Run: headless pygame with SDL's dummy video driver; simulated clock (each Clock.tick advances the game by its frame time, no real sleeping); random seed 0; keys injected as events and as key.get_pressed() state; mouse plan: one left click at the window centre at the start of phase 2, then a move to the lower-right quarter at the start of phase 3.
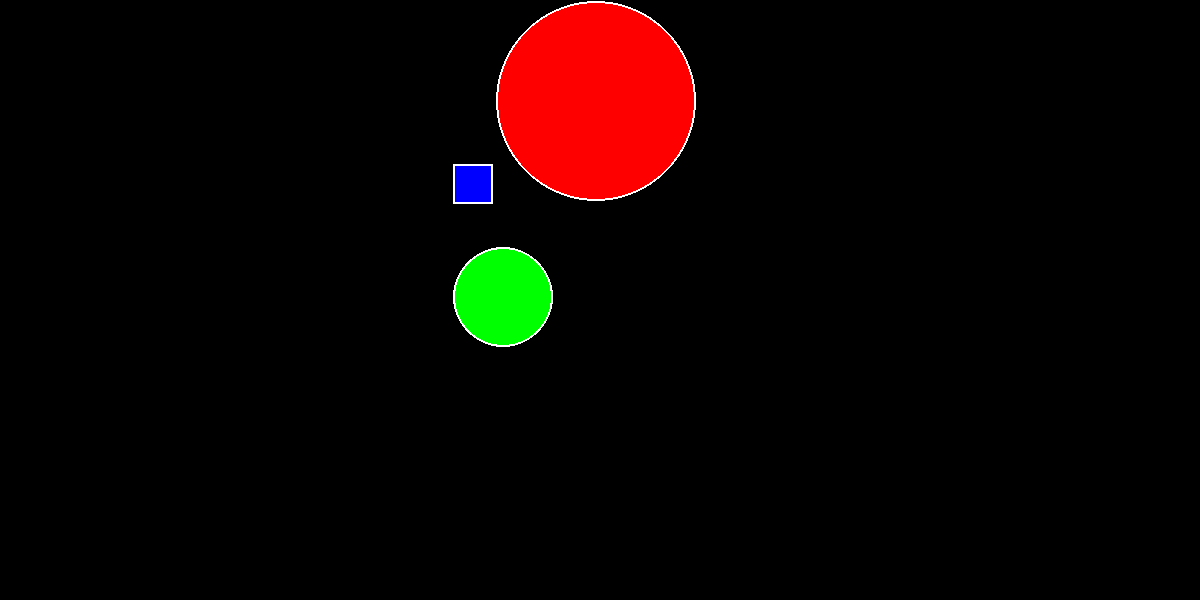
Frame 1 of 4 · flips 1–60 · no input
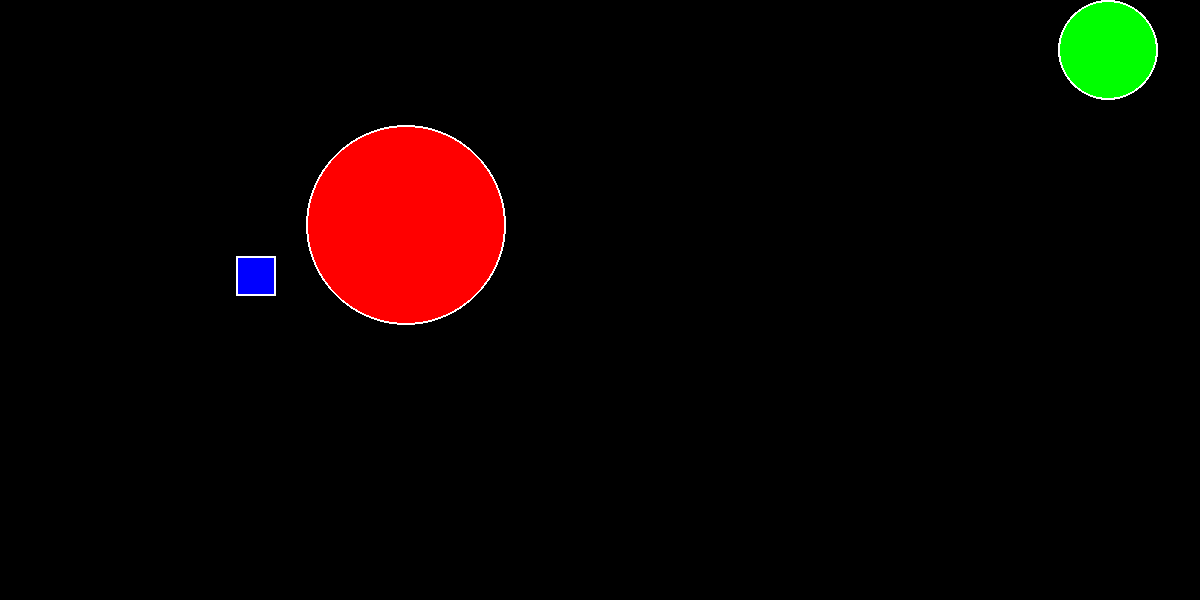
Frame 2 of 4 · flips 61–180 · clicked the window centre · tapped SPACE, RETURN · held RIGHT (→), D
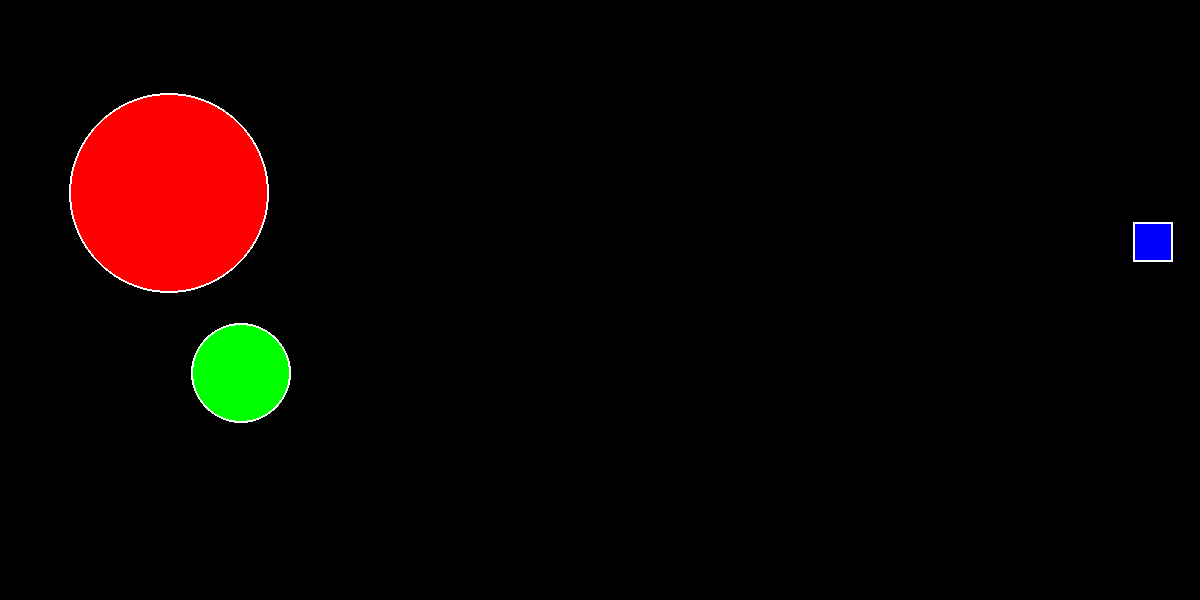
Frame 3 of 4 · flips 181–300 · moved the mouse to the lower-right quarter · held DOWN (↓), S
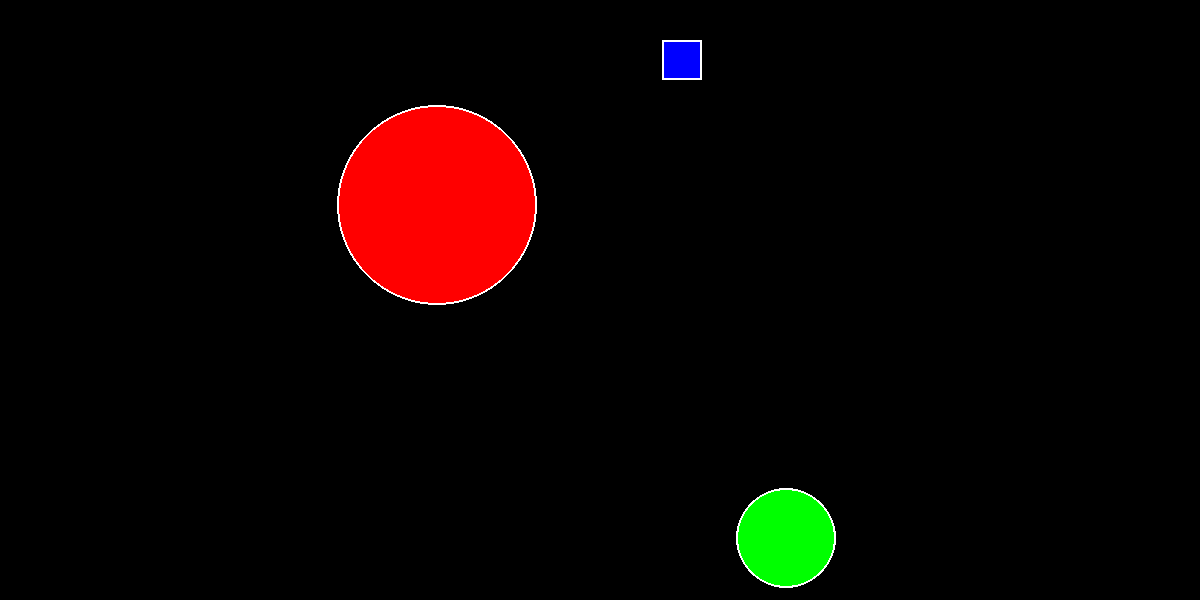
Frame 4 of 4 · flips 301–420 · held LEFT (←), A, UP (↑), W

The pygame program that drew these frames:

# Игра "Шарики".

import pygame
from pygame.draw import *
from random import randint
from random import choice
pygame.init()

# Устанавливаемое заранее значение желаемого количества кадров в секунду.
FPS = 30
# Устанавливаемое заранее желательное значение разрешения окна игры.
screen_width = 1200
screen_height = 600
screen = pygame.display.set_mode((screen_width, screen_height))
# Список цветов (можно изменять и добавлять свои).
RED = (255, 0, 0)
BLUE = (0, 0, 255)
YELLOW = (255, 255, 0)
GREEN = (0, 255, 0)
MAGENTA = (255, 0, 255)
CYAN = (0, 255, 255)
BLACK = (0, 0, 0)
WHITE = (255, 255, 255)
COLORS = [RED, BLUE, YELLOW, GREEN, MAGENTA, CYAN]
clicks = 0
# Значение максимальной скорости шара (пикселей/кадр).
VMAX = 25
# Настройки наград: начальный счет, награда за попадание по большому и маленькому шарику.
score = 0
REWARD_FOR_BIG = 1
REWARD_FOR_SMALL = 5
REWARD_FOR_SQUARE = 10
# На экране всегна находится один маленький (более ценный) и большой (менее ценный) шарик.
# Далее в переменных индекс 1 относится к маленькому шарику, индекс 2 - к большому.


class SmallBall:
    def __init__(self):
        '''
        Создает маленький шарик.
        r - радиус
        x, y - координаты того, где создается
        color - его цвет
        '''
        self.screen = screen
        self.r = 50
        self.x = randint(self.r, screen_width - self.r)
        self.y = randint(self.r, screen_height - self.r)
        self.vx = randint(-VMAX, VMAX)
        self.vy = randint(-VMAX, VMAX)
        self.color = choice(COLORS)
        self.reward = REWARD_FOR_SMALL

    def draw(self):
        '''
        Отрисовывает шарик в точке
        '''
        circle(screen, self.color, (self.x, self.y), self.r)
        circle(screen, WHITE, (self.x, self.y), self.r, 2)

    def update(self):
        '''
        Обновляет шарик после попадания
        '''
        self.x = randint(self.r, screen_width - self.r)
        self.y = randint(self.r, screen_height - self.r)
        self.vx = randint(-VMAX, VMAX)
        self.vy = randint(-VMAX, VMAX)
        self.color = choice(COLORS)

    def reflection(self):
        '''
        Задает отражение от стенок экрана
        '''
        if self.x <= self.r and self.vx <= 0:
            # Левая стенка
            self.x = self.r
            self.vx = randint(0, VMAX)
            self.vy = randint(-VMAX, VMAX)
        elif self.x >= screen_width - self.r and self.vx >= 0:
            # Правая стенка
            self.x = screen_width - self.r
            self.vx = randint(-VMAX, 0)
            self.vy = randint(-VMAX, VMAX)
        elif self.y <= self.r and self.vy <= 0:
            # Верхняя стенка
            self.y = self.r
            self.vy = randint(0, VMAX)
            self.vx = randint(-VMAX, VMAX)
        elif self.y >= screen_height - self.r and self.vy >= 0:
            # Нижняя стенка
            self.y = screen_height - self.r
            self.vy = randint(-VMAX, 0)
            self.vx = randint(-VMAX, VMAX)

    def check_click(self, event):
        if (event.pos[0] - self.x)**2 + (event.pos[1] - self.y)**2 <= self.r**2:
            return True
        else:
            return False


class BigBall:
    def __init__(self):
        '''
        Создает большой шарик.
        r - радиус
        x, y - координаты того, где создается
        color - его цвет
        '''
        self.screen = screen
        self.r = 100
        self.x = randint(self.r, screen_width - self.r)
        self.y = randint(self.r, screen_height - self.r)
        self.vx = randint(-VMAX, VMAX)
        self.vy = randint(-VMAX, VMAX)
        self.color = choice(COLORS)
        self.reward = REWARD_FOR_BIG

    def draw(self):
        '''
        Отрисовывает шарик в точке
        '''
        circle(screen, self.color, (self.x, self.y), self.r)
        circle(screen, WHITE, (self.x, self.y), self.r, 2)

    def update(self):
        '''
        Обновляет шарик после попадания
        '''
        self.x = randint(self.r, screen_width - self.r)
        self.y = randint(self.r, screen_height - self.r)
        self.vx = randint(-VMAX, VMAX)
        self.vy = randint(-VMAX, VMAX)
        self.color = choice(COLORS)

    def reflection(self):
        '''
        Задает отражение от стенок экрана
        '''
        if self.x <= self.r and self.vx <= 0:
            # Левая стенка
            self.x = self.r
            self.vx = randint(0, VMAX)
            self.vy = randint(-VMAX, VMAX)
        elif self.x >= screen_width - self.r and self.vx >= 0:
            # Правая стенка
            self.x = screen_width - self.r
            self.vx = randint(-VMAX, 0)
            self.vy = randint(-VMAX, VMAX)
        elif self.y <= self.r and self.vy <= 0:
            # Верхняя стенка
            self.y = self.r
            self.vy = randint(0, VMAX)
            self.vx = randint(-VMAX, VMAX)
        elif self.y >= screen_height - self.r and self.vy >= 0:
            # Нижняя стенка
            self.y = screen_height - self.r
            self.vy = randint(-VMAX, 0)
            self.vx = randint(-VMAX, VMAX)

    def check_click(self, event):
        if (event.pos[0] - self.x)**2 + (event.pos[1] - self.y)**2 <= self.r**2:
            return True
        else:
            return False


class Square:
    def __init__(self):
        '''
        Создает квадратик.
        r - половина стороны квадрата
        x, y - координаты его центра
        color - его цвет
        '''
        self.screen = screen
        self.r = 20
        self.x = randint(self.r, screen_width - self.r)
        self.y = randint(self.r, screen_height - self.r)
        self.vx = randint(-VMAX, VMAX)
        self.vy = randint(-VMAX, VMAX)
        self.color = choice(COLORS)
        self.reward = REWARD_FOR_SQUARE

    def draw(self):
        '''
        Отрисовывает квадратик в точке
        '''
        rect(screen, self.color, (self.x - self.r, self.y - self.r, 2*self.r, 2*self.r))
        rect(screen, WHITE, (self.x - self.r, self.y - self.r, 2 * self.r, 2 * self.r), 2)

    def update(self):
        '''
        Обновляет квадратик после попадания
        '''
        self.x = randint(self.r, screen_width - self.r)
        self.y = randint(self.r, screen_height - self.r)
        self.vx = randint(-VMAX, VMAX)
        self.vy = randint(-VMAX, VMAX)
        self.color = choice(COLORS)

    def reflection(self):
        '''
        Задает отражение от стенок экрана
        '''
        if self.x <= self.r and self.vx <= 0:
            # Левая стенка
            self.x = self.r
            self.vx = randint(0, VMAX)
            self.vy = randint(-VMAX, VMAX)
        elif self.x >= screen_width - self.r and self.vx >= 0:
            # Правая стенка
            self.x = screen_width - self.r
            self.vx = randint(-VMAX, 0)
            self.vy = randint(-VMAX, VMAX)
        elif self.y <= self.r and self.vy <= 0:
            # Верхняя стенка
            self.y = self.r
            self.vy = randint(0, VMAX)
            self.vx = randint(-VMAX, VMAX)
        elif self.y >= screen_height - self.r and self.vy >= 0:
            # Нижняя стенка
            self.y = screen_height - self.r
            self.vy = randint(-VMAX, 0)
            self.vx = randint(-VMAX, VMAX)

    def check_click(self, event):
        if ((event.pos[0] <= (self.x + self.r)) and
                (event.pos[0] >= (self.x - self.r)) and
                (event.pos[1] <= (self.y + self.r)) and
                (event.pos[1] >= (self.y - self.r))):
            return True
        else:
            return False


pygame.display.update()
clock = pygame.time.Clock()
figures = []
finished = False

# Создаем изначальные шарики с изначальными скоростями
big_ball_1 = BigBall()
figures.append(big_ball_1)
small_ball_1 = SmallBall()
figures.append(small_ball_1)
square_1 = Square()
figures.append(square_1)


while not finished:
    clock.tick(FPS)
    for event in pygame.event.get():
        if event.type == pygame.QUIT:
            finished = True
        elif event.type == pygame.MOUSEBUTTONDOWN:
            if event.button == 1 or event.button == 3:
                clicks += 1
                for f in figures:
                    if f.check_click(event):
                        # Регистрируем попадание по  шарику, увеличиваем счет и пересоздаем его.
                        score += f.reward
                        print("Ваш счет на данный момент:", score)
                        f.update()

    for f in figures:
        # Изменение координат шариков между кадрами.
        f.x += f.vx
        f.y += f.vy
        # Проверка и реализация столкновения
        f.reflection()
        # Отрисовка шариков на новом кадре.
        f.draw()

    pygame.display.update()
    screen.fill(BLACK)

print("Итого ваш финальный счет составляет", score, "очков, было совершено", clicks, "нажатий мышкой. Вы молодец!")
pygame.quit()
